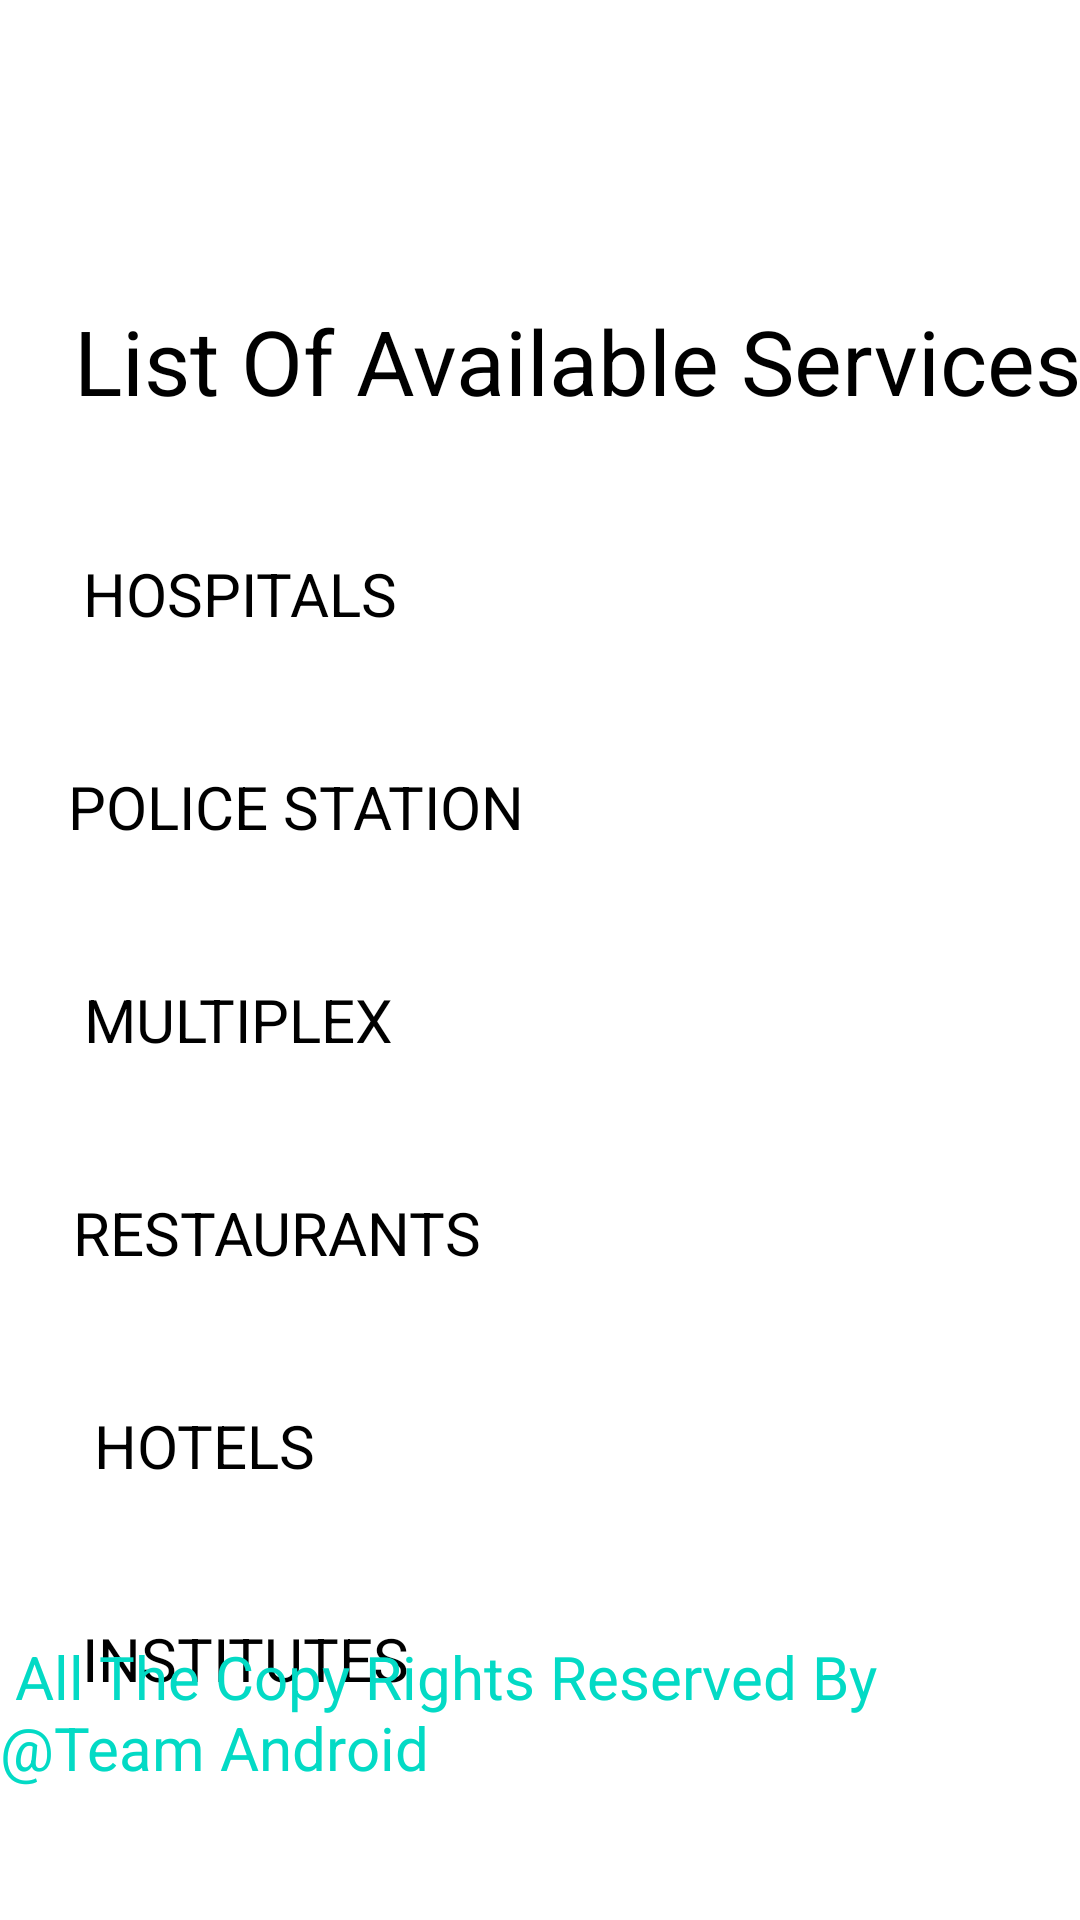

Write the Android layout XML for this screen, with the resource values it uses.
<!-- AndroidManifest.xml: application theme Theme.Desproject -->
<!-- res/layout/activity_user.xml -->
<?xml version="1.0" encoding="utf-8"?>
<androidx.constraintlayout.widget.ConstraintLayout xmlns:android="http://schemas.android.com/apk/res/android"
    xmlns:app="http://schemas.android.com/apk/res-auto"
    xmlns:tools="http://schemas.android.com/tools"
    android:layout_width="match_parent"
    android:layout_height="match_parent"
    tools:context=".user">

    <TextView
        android:id="@+id/textView"
        android:layout_width="wrap_content"
        android:layout_height="wrap_content"
        android:layout_marginTop="100dp"
        android:layout_marginLeft="40dp"
        android:text="List Of Available Services!!"
        android:textSize="30dp"
        android:textColor="@color/black"
        app:layout_constraintEnd_toEndOf="parent"
        app:layout_constraintStart_toStartOf="parent"
        app:layout_constraintTop_toTopOf="parent" />

    <TextView
        android:id="@+id/textView1"
        android:layout_width="wrap_content"
        android:layout_height="wrap_content"
        android:layout_marginTop="44dp"
        android:text="HOSPITALS"
        android:textSize="20dp"
        android:textColor="@color/black"
        app:layout_constraintEnd_toEndOf="parent"
        app:layout_constraintHorizontal_bias="0.109"
        app:layout_constraintStart_toStartOf="parent"
        app:layout_constraintTop_toBottomOf="@+id/textView" />

    <TextView
        android:id="@+id/textView2"
        android:layout_width="wrap_content"
        android:layout_height="wrap_content"
        android:layout_marginTop="44dp"
        android:text="POLICE STATION"
        android:textSize="20dp"
        android:textColor="@color/black"
        app:layout_constraintEnd_toEndOf="parent"
        app:layout_constraintHorizontal_bias="0.109"
        app:layout_constraintStart_toStartOf="parent"
        app:layout_constraintTop_toBottomOf="@+id/textView1" />

    <TextView
        android:id="@+id/textView3"
        android:layout_width="wrap_content"
        android:layout_height="wrap_content"
        android:layout_marginTop="44dp"
        android:text="MULTIPLEX"
        android:textSize="20dp"
        android:textColor="@color/black"
        app:layout_constraintEnd_toEndOf="parent"
        app:layout_constraintHorizontal_bias="0.109"
        app:layout_constraintStart_toStartOf="parent"
        app:layout_constraintTop_toBottomOf="@+id/textView2" />

    <TextView
        android:id="@+id/textView4"
        android:layout_width="wrap_content"
        android:layout_height="wrap_content"
        android:layout_marginTop="44dp"
        android:text="RESTAURANTS"
        android:textSize="20dp"
        android:textColor="@color/black"
        app:layout_constraintEnd_toEndOf="parent"
        app:layout_constraintHorizontal_bias="0.109"
        app:layout_constraintStart_toStartOf="parent"
        app:layout_constraintTop_toBottomOf="@+id/textView3" />

    <TextView
        android:id="@+id/textView5"
        android:layout_width="wrap_content"
        android:layout_height="wrap_content"
        android:layout_marginTop="44dp"
        android:text="HOTELS"
        android:textSize="20dp"
        android:textColor="@color/black"
        app:layout_constraintEnd_toEndOf="parent"
        app:layout_constraintHorizontal_bias="0.109"
        app:layout_constraintStart_toStartOf="parent"
        app:layout_constraintTop_toBottomOf="@+id/textView4" />

    <TextView
        android:id="@+id/textView6"
        android:layout_width="wrap_content"
        android:layout_height="wrap_content"
        android:layout_marginTop="44dp"
        android:text="INSTITUTES"
        android:textSize="20dp"
        android:textColor="@color/black"
        app:layout_constraintEnd_toEndOf="parent"
        app:layout_constraintHorizontal_bias="0.109"
        app:layout_constraintStart_toStartOf="parent"
        app:layout_constraintTop_toBottomOf="@+id/textView5" />

    <TextView
        android:id="@+id/textView7"
        android:layout_width="wrap_content"
        android:layout_height="wrap_content"
        android:layout_marginTop="44dp"
        android:layout_marginBottom="44dp"
        android:text=" All The Copy Rights Reserved By
                              @Team Android"
        android:textSize="20dp"
        android:textColor="@color/teal_200"
        app:layout_constraintEnd_toEndOf="parent"
        app:layout_constraintHorizontal_bias="0.109"
        app:layout_constraintStart_toStartOf="parent"
        app:layout_constraintBottom_toBottomOf="parent"/>

</androidx.constraintlayout.widget.ConstraintLayout>
<!-- resources referenced by this layout -->
<resources>
  <style name="Theme.Desproject" parent="Theme.MaterialComponents.DayNight.NoActionBar">
          
          <item name="colorPrimary">@color/purple_500</item>
          <item name="colorPrimaryVariant">@color/purple_700</item>
          <item name="colorOnPrimary">@color/white</item>
          
          <item name="colorSecondary">@color/teal_200</item>
          <item name="colorSecondaryVariant">@color/teal_700</item>
          <item name="colorOnSecondary">@color/black</item>
          
          <item name="android:statusBarColor">?attr/colorPrimaryVariant</item>
          
      </style>
  <!-- not gathered from this repository: default colours our renderer supplied (Android Studio template values) -->
  <color name="purple_500">#FF6200EE</color>
  <color name="purple_700">#FF3700B3</color>
  <color name="teal_200">#FF03DAC5</color>
  <color name="teal_700">#FF018786</color>
  <color name="black">#FF000000</color>
  <color name="white">#FFFFFFFF</color>
</resources>
